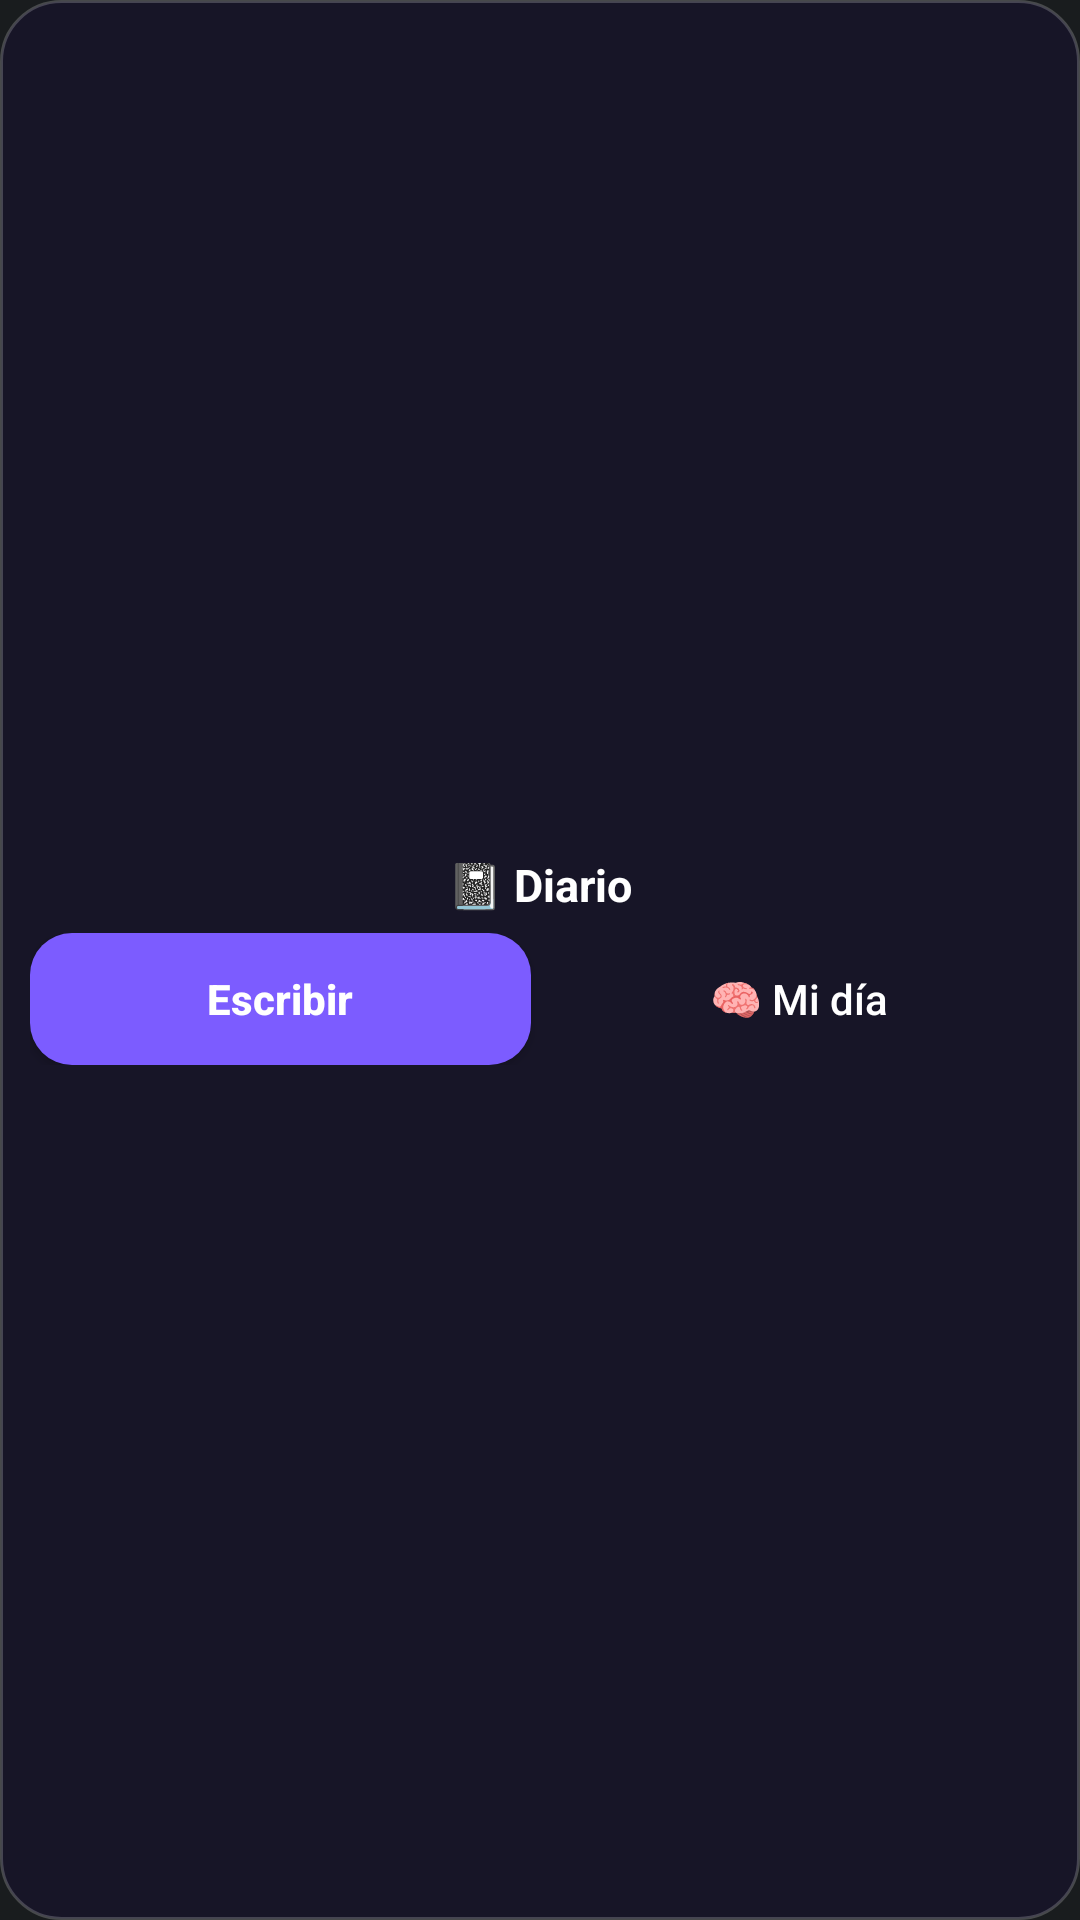

Write the Android layout XML for this screen, with the resource values it uses.
<!-- AndroidManifest.xml: application theme android:Theme.DeviceDefault -->
<!-- res/layout/widget_journal.xml -->
<?xml version="1.0" encoding="utf-8"?>
<LinearLayout xmlns:android="http://schemas.android.com/apk/res/android"
    android:id="@+id/root"
    android:layout_width="match_parent"
    android:layout_height="match_parent"
    android:background="@drawable/widget_bg"
    android:gravity="center"
    android:orientation="vertical"
    android:padding="10dp">

    <TextView
        android:id="@+id/title"
        android:layout_width="wrap_content"
        android:layout_height="wrap_content"
        android:text="📓 Diario"
        android:textColor="@color/widget_text"
        android:textSize="15sp"
        android:textStyle="bold" />

    <LinearLayout
        android:layout_width="match_parent"
        android:layout_height="wrap_content"
        android:layout_marginTop="6dp"
        android:orientation="horizontal">

        <Button
            android:id="@+id/btn_write"
            android:layout_width="0dp"
            android:layout_height="44dp"
            android:layout_weight="1"
            android:background="@drawable/btn_primary"
            android:text="Escribir"
            android:textAllCaps="false"
            android:textColor="#FFFFFF"
            android:textSize="14sp"
            android:textStyle="bold" />

        <Button
            android:id="@+id/btn_day"
            android:layout_width="0dp"
            android:layout_height="44dp"
            android:layout_marginStart="6dp"
            android:layout_weight="1"
            android:background="@drawable/btn_soft"
            android:text="🧠 Mi día"
            android:textAllCaps="false"
            android:textColor="@color/widget_text"
            android:textSize="14sp" />
    </LinearLayout>
</LinearLayout>
<!-- resources referenced by this layout -->
<resources>
  <color name="widget_text">#FFFFFF</color>
  <!-- drawable btn_primary (drawable) -->
  <?xml version="1.0" encoding="utf-8"?>
  <shape xmlns:android="http://schemas.android.com/apk/res/android" android:shape="rectangle">
      <solid android:color="#7C5CFF" />
      <corners android:radius="14dp" />
  </shape>
  <!-- drawable widget_bg (drawable) -->
  <?xml version="1.0" encoding="utf-8"?>
  <shape xmlns:android="http://schemas.android.com/apk/res/android" android:shape="rectangle">
      <solid android:color="#E6181528" />
      <corners android:radius="20dp" />
      <stroke android:width="1dp" android:color="#33FFFFFF" />
  </shape>
</resources>
